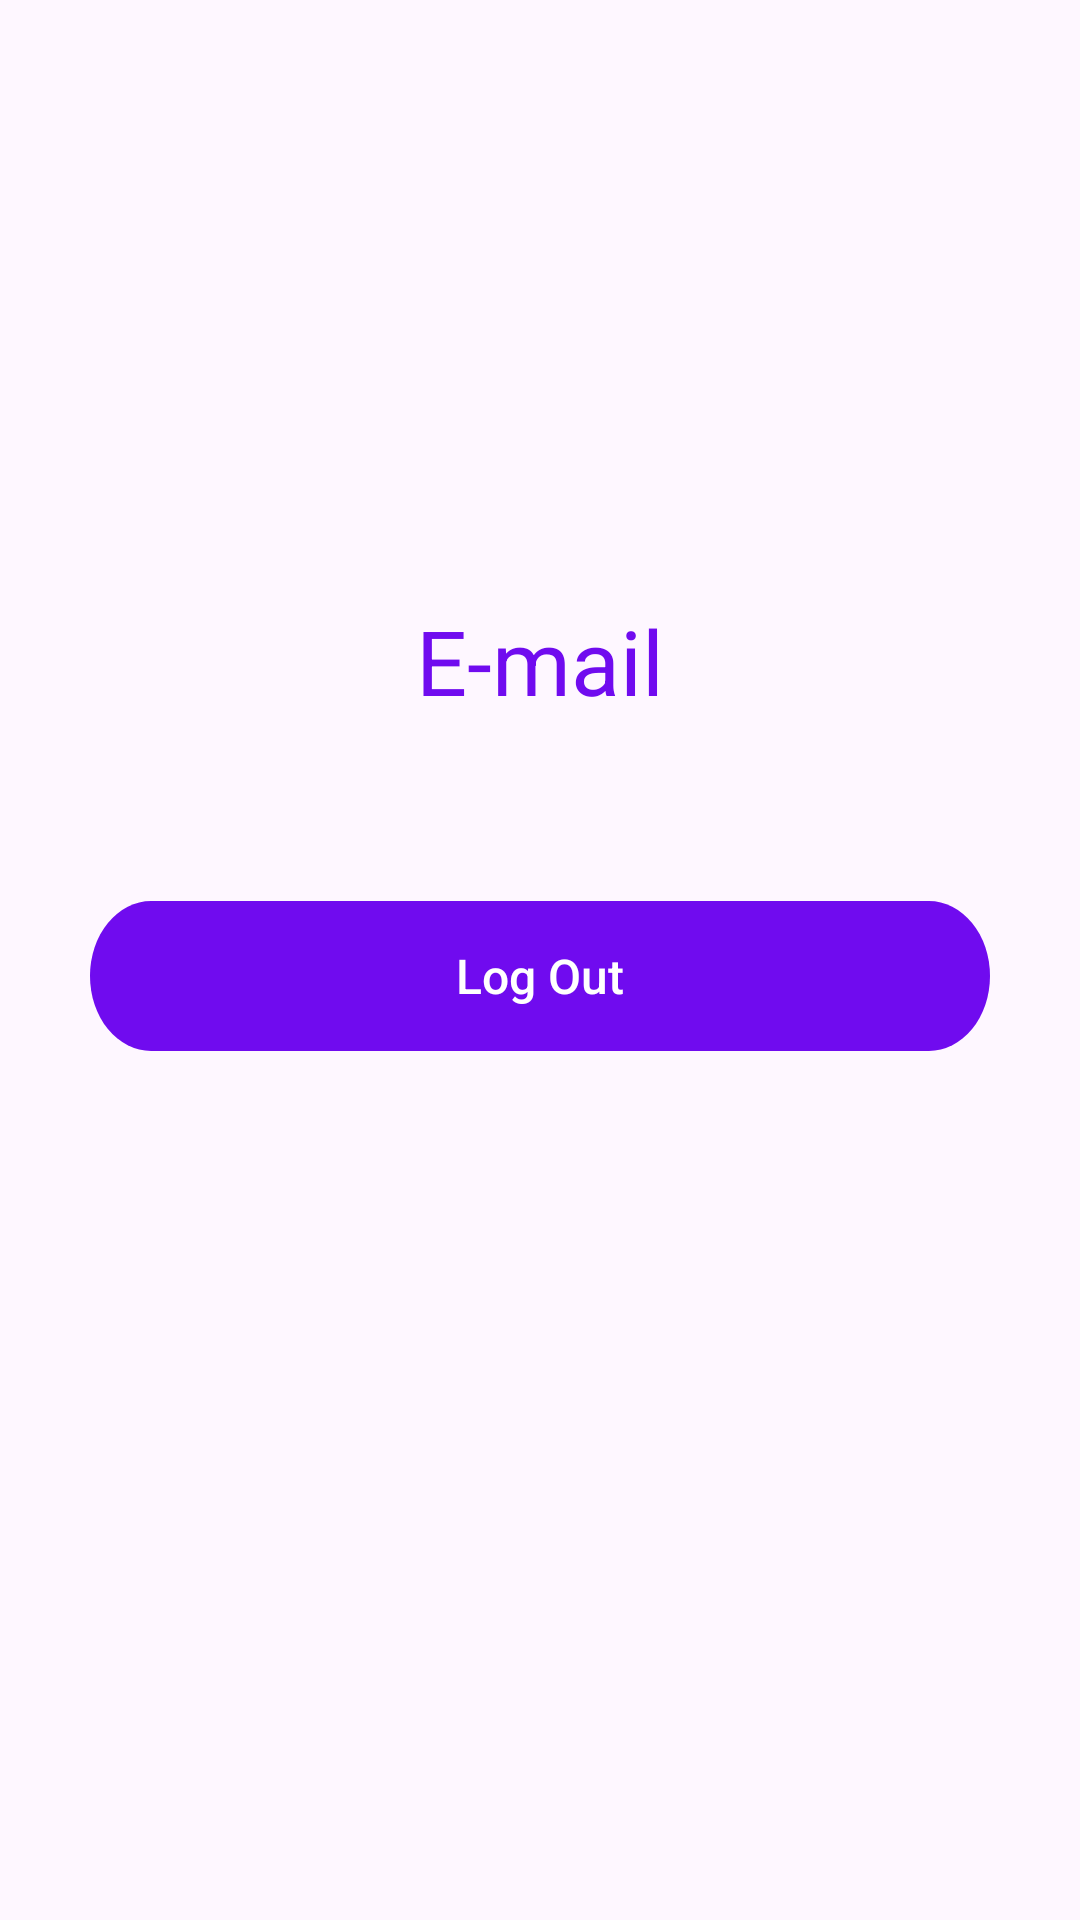

The Android layout XML behind this screen, and the referenced resources:
<!-- AndroidManifest.xml: application theme Theme.HomeworkSeventeen -->
<!-- res/layout/fragment_home.xml -->
<?xml version="1.0" encoding="utf-8"?>
<androidx.constraintlayout.widget.ConstraintLayout xmlns:android="http://schemas.android.com/apk/res/android"
    xmlns:app="http://schemas.android.com/apk/res-auto"
    xmlns:tools="http://schemas.android.com/tools"
    android:layout_width="match_parent"
    android:layout_height="match_parent"
    tools:context=".home.HomeFragment"

    >

    <androidx.appcompat.widget.AppCompatImageView
        android:id="@+id/ivCircle"
        android:layout_width="wrap_content"
        android:layout_height="wrap_content"
        android:src="@drawable/eclipse"
        app:layout_constraintStart_toStartOf="parent"
        app:layout_constraintTop_toTopOf="parent" />

    <androidx.appcompat.widget.AppCompatTextView
        android:id="@+id/tvEmail"
        android:layout_width="wrap_content"
        android:layout_height="wrap_content"
        android:layout_marginTop="200dp"
        android:text="@string/e_mail"
        android:textColor="@color/violet"
        android:textSize="30sp"
        app:layout_constraintEnd_toEndOf="parent"
        app:layout_constraintStart_toStartOf="parent"
        app:layout_constraintTop_toTopOf="parent" />

    <androidx.appcompat.widget.AppCompatButton
        android:id="@+id/btnBack"
        android:layout_width="300dp"
        android:layout_height="wrap_content"
        android:layout_marginTop="60dp"
        android:background="@drawable/button_violet"
        android:text="@string/log_out"
        android:textAllCaps="false"
        android:textColor="@color/white"
        android:textSize="16sp"
        app:layout_constraintEnd_toEndOf="parent"
        app:layout_constraintStart_toStartOf="parent"
        app:layout_constraintTop_toBottomOf="@id/tvEmail" />

    <androidx.appcompat.widget.AppCompatImageView
        android:id="@+id/ivCircleLil"
        android:layout_width="wrap_content"
        android:layout_height="wrap_content"
        android:layout_gravity=""
        android:src="@drawable/eclipse_lil"
        app:layout_constraintBottom_toBottomOf="parent"
        app:layout_constraintStart_toStartOf="parent" />


</androidx.constraintlayout.widget.ConstraintLayout>
<!-- resources referenced by this layout -->
<resources>
  <color name="violet">#700BEF</color>
  <color name="white">#FFFFFFFF</color>
  <!-- drawable button_violet (drawable) -->
  <vector xmlns:android="http://schemas.android.com/apk/res/android"
      android:width="368dp"
      android:height="50dp"
      android:viewportWidth="368"
      android:viewportHeight="50">
    <path
        android:pathData="M25,0L343,0A25,25 0,0 1,368 25L368,25A25,25 0,0 1,343 50L25,50A25,25 0,0 1,0 25L0,25A25,25 0,0 1,25 0z"
        android:fillColor="#700BEF"/>
  </vector>
  <string name="e_mail">E-mail</string>
  <string name="log_out">Log Out</string>
  <style name="Theme.HomeworkSeventeen" parent="Base.Theme.HomeworkSeventeen" />
  <style name="Base.Theme.HomeworkSeventeen" parent="Theme.Material3.DayNight.NoActionBar">
          
          
      </style>
</resources>
